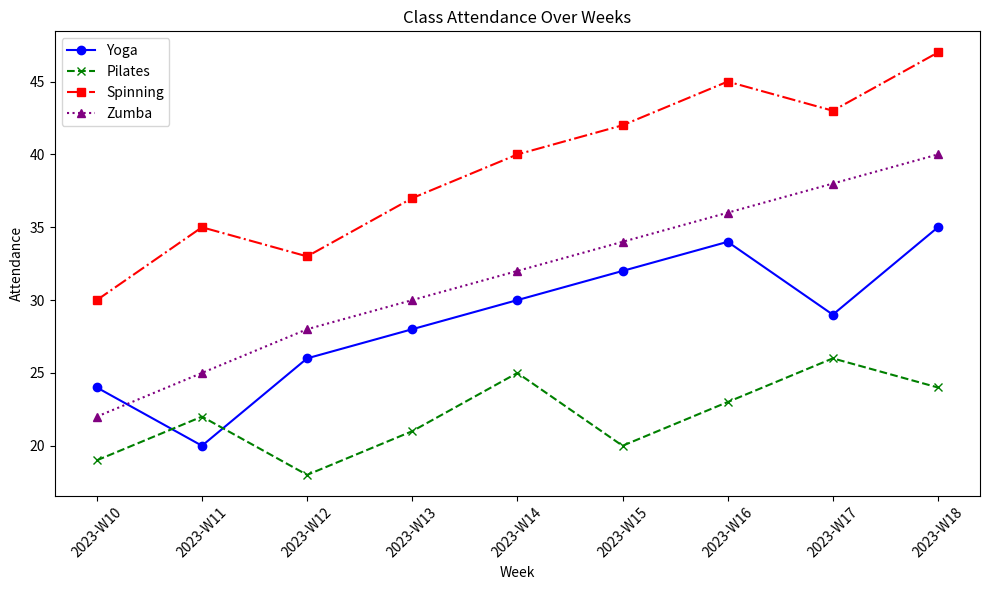

Write Python code to recreate this figure.

import matplotlib.pyplot as plt

# Data from the chart table
data = [
    {'Week': '2023-W10', 'Yoga': 24, 'Pilates': 19, 'Spinning': 30, 'Zumba': 22},
    {'Week': '2023-W11', 'Yoga': 20, 'Pilates': 22, 'Spinning': 35, 'Zumba': 25},
    {'Week': '2023-W12', 'Yoga': 26, 'Pilates': 18, 'Spinning': 33, 'Zumba': 28},
    {'Week': '2023-W13', 'Yoga': 28, 'Pilates': 21, 'Spinning': 37, 'Zumba': 30},
    {'Week': '2023-W14', 'Yoga': 30, 'Pilates': 25, 'Spinning': 40, 'Zumba': 32},
    {'Week': '2023-W15', 'Yoga': 32, 'Pilates': 20, 'Spinning': 42, 'Zumba': 34},
    {'Week': '2023-W16', 'Yoga': 34, 'Pilates': 23, 'Spinning': 45, 'Zumba': 36},
    {'Week': '2023-W17', 'Yoga': 29, 'Pilates': 26, 'Spinning': 43, 'Zumba': 38},
    {'Week': '2023-W18', 'Yoga': 35, 'Pilates': 24, 'Spinning': 47, 'Zumba': 40}
]

# Extracting the weeks and the attendance for each class
weeks = [entry['Week'] for entry in data]
yoga_attendances = [entry['Yoga'] for entry in data]
pilates_attendances = [entry['Pilates'] for entry in data]
spinning_attendances = [entry['Spinning'] for entry in data]
zumba_attendances = [entry['Zumba'] for entry in data]

# Plotting the line chart
plt.figure(figsize=(10, 6))

plt.plot(weeks, yoga_attendances, marker='o', linestyle='-', color='blue', label='Yoga')
plt.plot(weeks, pilates_attendances, marker='x', linestyle='--', color='green', label='Pilates')
plt.plot(weeks, spinning_attendances, marker='s', linestyle='-.', color='red', label='Spinning')
plt.plot(weeks, zumba_attendances, marker='^', linestyle=':', color='purple', label='Zumba')

# Adding chart details
plt.title('Class Attendance Over Weeks')
plt.xlabel('Week')
plt.ylabel('Attendance')
plt.xticks(rotation=45)    # Rotate the x-axis labels to prevent overlap
plt.legend()              # Shows the legend
plt.tight_layout()        # Adjusts plot to ensure everything fits without overlap

# Save the figure (Optional)
# plt.savefig('class_attendance_over_weeks.png')

plt.show()  # Display the plot
